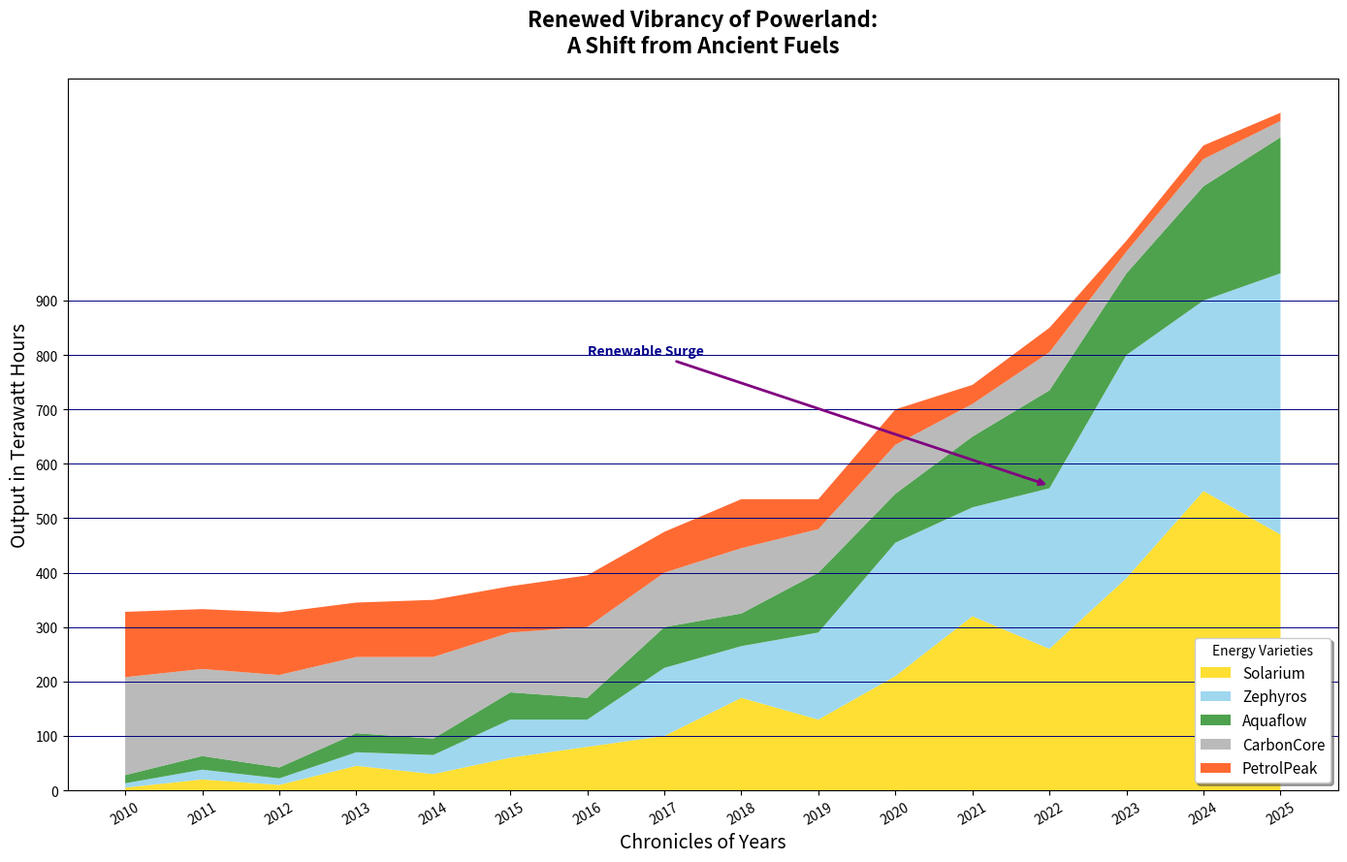

Source code (Python):
import matplotlib.pyplot as plt
import numpy as np

years = np.arange(2010, 2026)

# Manually altered data points within each energy type to keep original dimensions
solar_energy = [5, 20, 10, 45, 30, 60, 80, 100, 170, 130, 210, 320, 260, 390, 550, 470]
wind_energy = [8, 18, 12, 25, 35, 70, 50, 125, 95, 160, 245, 200, 295, 410, 350, 480]
hydro_energy = [15, 25, 20, 35, 30, 50, 40, 75, 60, 110, 90, 130, 180, 150, 210, 250]
coal_energy = [180, 160, 170, 140, 150, 110, 130, 100, 120, 80, 90, 60, 70, 40, 50, 30]
oil_energy = [120, 110, 115, 100, 105, 85, 95, 75, 90, 55, 65, 35, 45, 20, 25, 15]

stacked_data = np.vstack([solar_energy, wind_energy, hydro_energy, coal_energy, oil_energy])

colors = ['#FFD700', '#87CEEB', '#228B22', '#A9A9A9', '#FF4500']

plt.figure(figsize=(14, 9))

plt.stackplot(years, stacked_data, labels=['Solarium', 'Zephyros', 'Aquaflow', 'CarbonCore', 'PetrolPeak'], 
              colors=colors, alpha=0.8, linestyle='-.')

plt.title('Renewed Vibrancy of Powerland:\nA Shift from Ancient Fuels', fontsize=16, weight='bold', pad=20)
plt.xlabel('Chronicles of Years', fontsize=14)
plt.ylabel('Output in Terawatt Hours', fontsize=14)
plt.legend(loc='lower right', title='Energy Varieties', fontsize=11, frameon=True, shadow=True)

plt.xticks(years, rotation=30)
plt.yticks(np.arange(0, 1000, 100))

plt.grid(axis='y', linestyle='-', color='navy', linewidth=0.7)

plt.annotate('Renewable Surge', xy=(2022, 560), xytext=(2016, 800),
             arrowprops=dict(arrowstyle='-|>', color='purple', lw=2), fontsize=10, weight='bold', color='darkblue')

plt.tight_layout()

plt.show()
